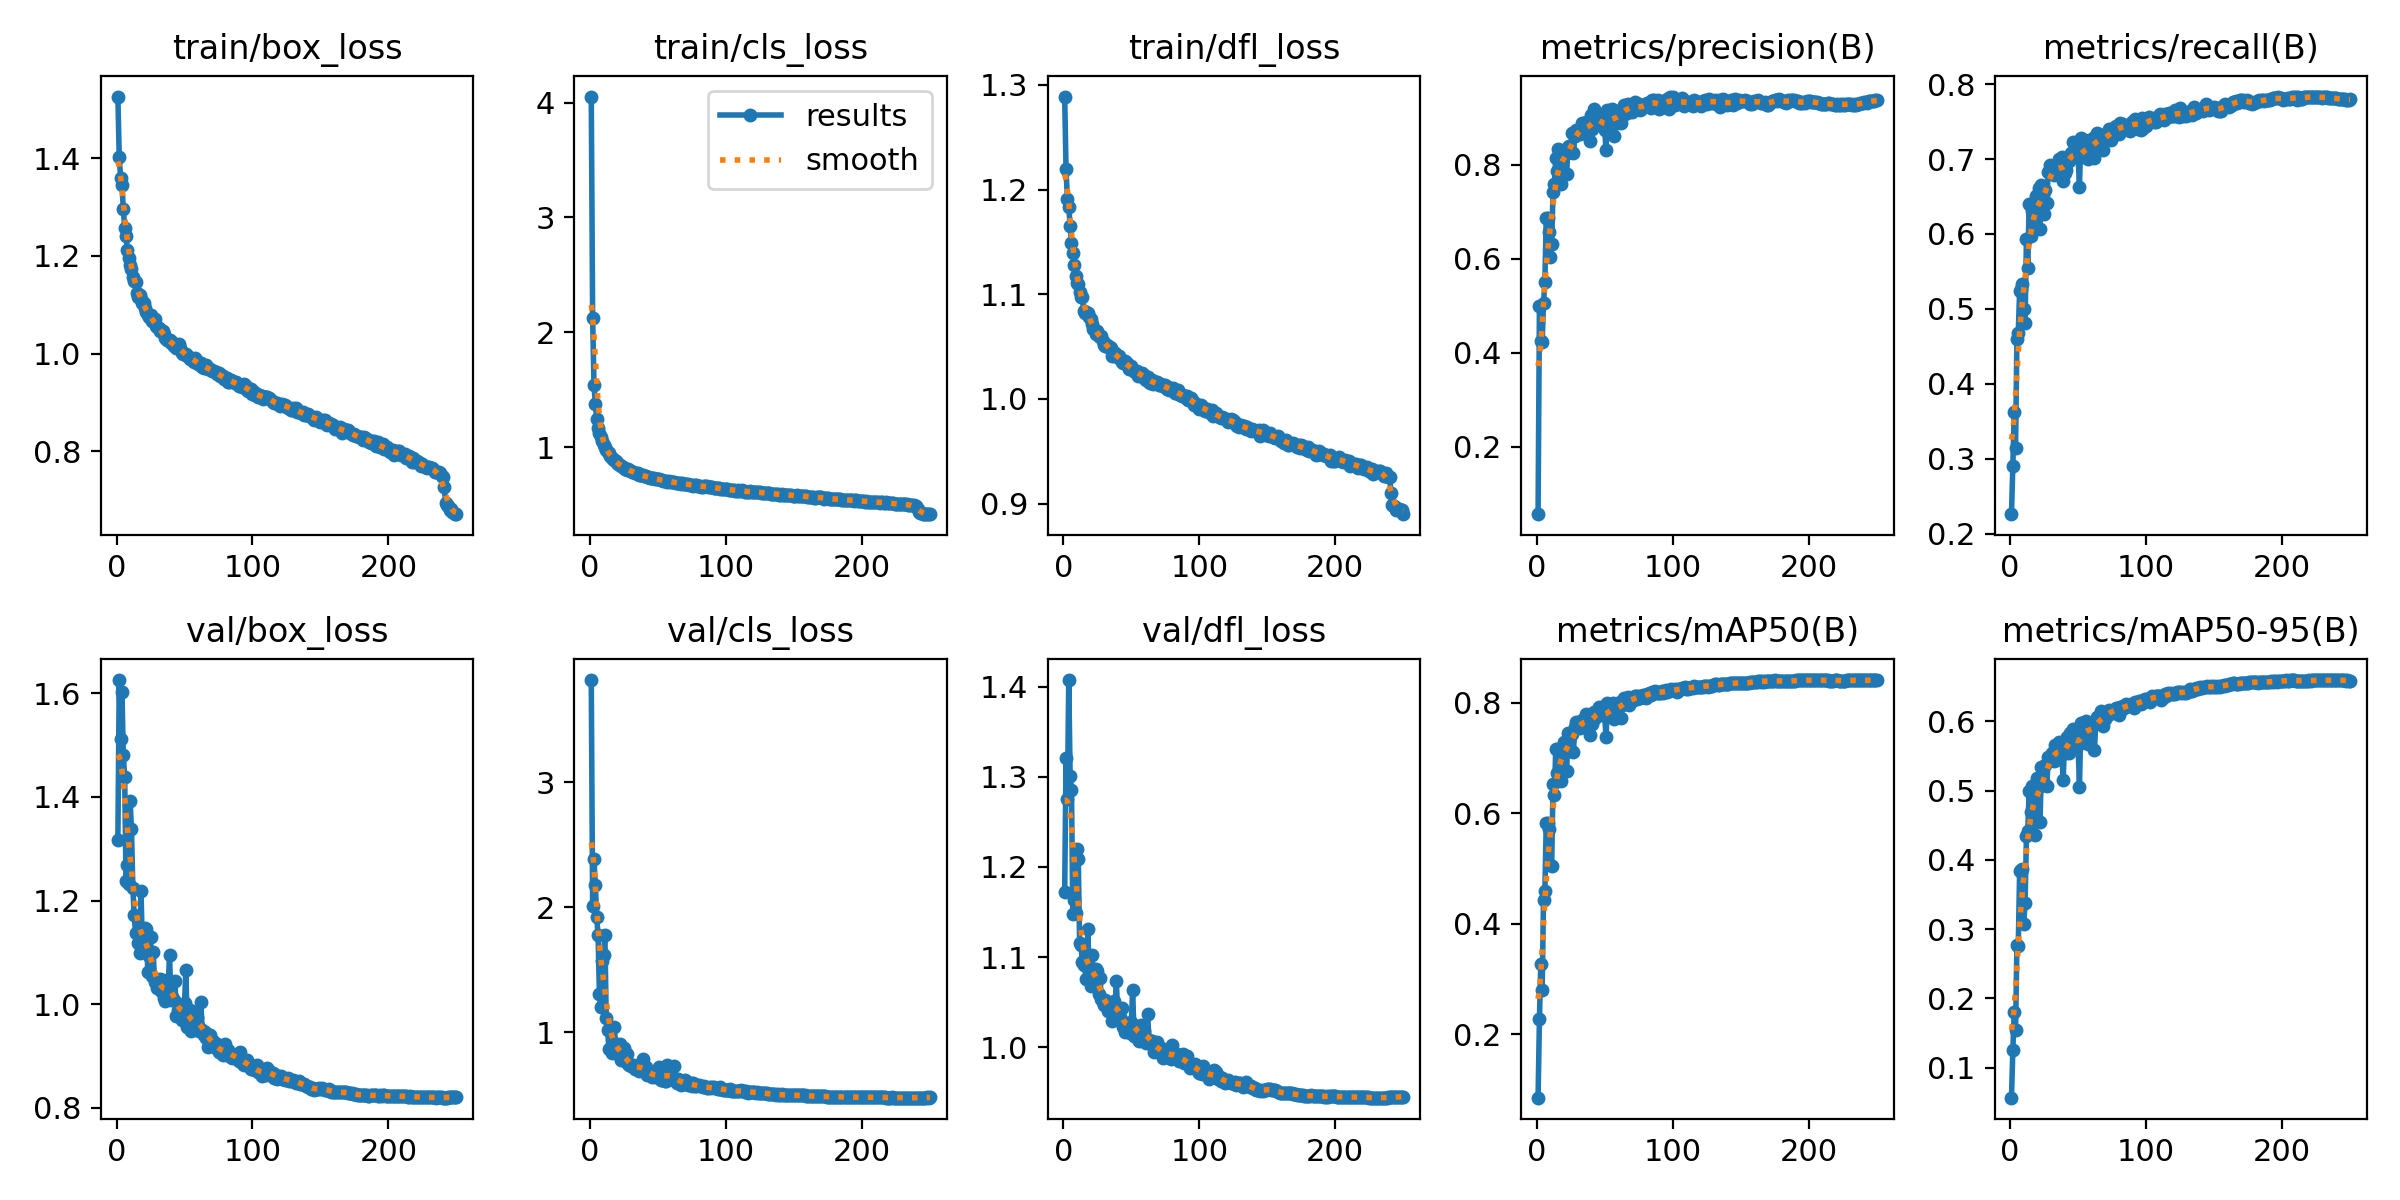

The file beside this chart, header and first rows:
epoch, time, train/box_loss, train/cls_loss, train/dfl_loss, metrics/precision(B), metrics/recall(B), metrics/mAP50(B), metrics/mAP50-95(B), val/box_loss, val/cls_loss, val/dfl_loss, lr/pg0, lr/pg1, lr/pg2
1, 52.41, 1.526, 4.053, 1.289, 0.05705, 0.2261, 0.08549, 0.05649, 1.318, 3.818, 1.172, 0.003288, 0.003288, 0.003288
2, 84.19, 1.402, 2.124, 1.22, 0.4989, 0.2904, 0.2285, 0.1247, 1.626, 2.009, 1.32, 0.006595, 0.006595, 0.006595
3, 111.7, 1.36, 1.537, 1.191, 0.4259, 0.3625, 0.3273, 0.1802, 1.511, 2.383, 1.275, 0.009876, 0.009876, 0.009876
4, 143.1, 1.346, 1.375, 1.184, 0.4222, 0.3151, 0.2808, 0.1538, 1.602, 2.179, 1.407, 0.009881, 0.009881, 0.009881
5, 173.2, 1.296, 1.248, 1.165, 0.5056, 0.4593, 0.4438, 0.2765, 1.481, 1.921, 1.301, 0.009842, 0.009842, 0.009842
6, 201.1, 1.258, 1.17, 1.149, 0.5515, 0.4681, 0.4591, 0.2752, 1.438, 1.779, 1.286, 0.009802, 0.009802, 0.009802
7, 232.7, 1.24, 1.119, 1.139, 0.6872, 0.5242, 0.5826, 0.3835, 1.238, 1.308, 1.147, 0.009762, 0.009762, 0.009762
8, 260.6, 1.213, 1.084, 1.128, 0.6869, 0.5271, 0.583, 0.3846, 1.269, 1.205, 1.163, 0.009723, 0.009723, 0.009723
9, 291.6, 1.196, 1.048, 1.118, 0.6568, 0.5338, 0.5715, 0.3873, 1.233, 1.573, 1.149, 0.009683, 0.009683, 0.009683
10, 322.9, 1.181, 1.016, 1.111, 0.6039, 0.4993, 0.5059, 0.3078, 1.391, 1.623, 1.219, 0.009644, 0.009644, 0.009644
11, 350.2, 1.173, 0.9962, 1.11, 0.6319, 0.4815, 0.5042, 0.3373, 1.338, 1.777, 1.209, 0.009604, 0.009604, 0.009604
12, 381.4, 1.157, 0.973, 1.102, 0.7412, 0.593, 0.6532, 0.4339, 1.225, 1.115, 1.115, 0.009564, 0.009564, 0.009564
13, 412.3, 1.148, 0.9599, 1.097, 0.759, 0.5547, 0.6326, 0.4418, 1.171, 1.016, 1.113, 0.009525, 0.009525, 0.009525
14, 440, 1.146, 0.9466, 1.097, 0.8146, 0.6405, 0.7167, 0.4992, 1.138, 0.8665, 1.095, 0.009485, 0.009485, 0.009485
15, 471.4, 1.124, 0.9181, 1.084, 0.7864, 0.5974, 0.6732, 0.4697, 1.138, 1.008, 1.091, 0.009446, 0.009446, 0.009446
16, 498.9, 1.117, 0.9008, 1.082, 0.8337, 0.6305, 0.7159, 0.5063, 1.118, 0.8392, 1.094, 0.009406, 0.009406, 0.009406
17, 530.8, 1.12, 0.8933, 1.083, 0.8084, 0.6099, 0.6866, 0.4868, 1.098, 0.9214, 1.076, 0.009366, 0.009366, 0.009366
18, 561.6, 1.112, 0.8854, 1.082, 0.7587, 0.6093, 0.6595, 0.4354, 1.219, 1.048, 1.131, 0.009327, 0.009327, 0.009327
19, 589.3, 1.103, 0.8769, 1.078, 0.8277, 0.6505, 0.7209, 0.5028, 1.114, 0.8384, 1.083, 0.009287, 0.009287, 0.009287
20, 620.7, 1.104, 0.86, 1.076, 0.8317, 0.6517, 0.7299, 0.5179, 1.114, 0.8758, 1.067, 0.009248, 0.009248, 0.009248
21, 649.8, 1.094, 0.8485, 1.072, 0.822, 0.6614, 0.7263, 0.5054, 1.148, 0.8308, 1.102, 0.009208, 0.009208, 0.009208
22, 680, 1.085, 0.8425, 1.067, 0.78, 0.6062, 0.6764, 0.454, 1.146, 0.9108, 1.084, 0.009168, 0.009168, 0.009168
23, 711, 1.079, 0.835, 1.066, 0.8386, 0.6659, 0.7455, 0.534, 1.062, 0.7785, 1.068, 0.009129, 0.009129, 0.009129
24, 738.1, 1.074, 0.8251, 1.062, 0.8398, 0.6518, 0.7324, 0.5135, 1.094, 0.7993, 1.087, 0.009089, 0.009089, 0.009089
25, 769.6, 1.078, 0.8214, 1.065, 0.8263, 0.626, 0.7134, 0.5094, 1.13, 0.874, 1.084, 0.00905, 0.00905, 0.00905
26, 800.8, 1.066, 0.8097, 1.06, 0.8687, 0.6592, 0.7438, 0.537, 1.055, 0.7694, 1.059, 0.00901, 0.00901, 0.00901
27, 828, 1.067, 0.8031, 1.059, 0.8253, 0.641, 0.7116, 0.5069, 1.1, 0.8289, 1.077, 0.00897, 0.00897, 0.00897
28, 859.3, 1.07, 0.8106, 1.061, 0.8602, 0.6833, 0.7568, 0.5478, 1.042, 0.7465, 1.053, 0.008931, 0.008931, 0.008931
29, 887.5, 1.057, 0.7968, 1.055, 0.875, 0.6921, 0.7648, 0.548, 1.044, 0.7381, 1.05, 0.008891, 0.008891, 0.008891
30, 918.8, 1.055, 0.7884, 1.052, 0.8702, 0.6822, 0.7562, 0.5467, 1.032, 0.7297, 1.047, 0.008852, 0.008852, 0.008852
31, 950, 1.052, 0.7826, 1.051, 0.875, 0.6868, 0.7617, 0.5548, 1.035, 0.7413, 1.052, 0.008812, 0.008812, 0.008812
32, 977.2, 1.046, 0.7825, 1.052, 0.8657, 0.6786, 0.7541, 0.5425, 1.049, 0.7367, 1.051, 0.008772, 0.008772, 0.008772
33, 1009, 1.047, 0.7778, 1.049, 0.8897, 0.6913, 0.7691, 0.5665, 1.026, 0.7087, 1.04, 0.008733, 0.008733, 0.008733
34, 1040, 1.046, 0.7761, 1.05, 0.8668, 0.6849, 0.7583, 0.5448, 1.046, 0.7353, 1.044, 0.008693, 0.008693, 0.008693
35, 1068, 1.041, 0.7698, 1.049, 0.8818, 0.6816, 0.7663, 0.5605, 1.012, 0.7178, 1.043, 0.008654, 0.008654, 0.008654
36, 1099, 1.031, 0.7583, 1.041, 0.8916, 0.6996, 0.7803, 0.5705, 1.006, 0.6886, 1.029, 0.008614, 0.008614, 0.008614
37, 1127, 1.027, 0.7525, 1.042, 0.8831, 0.687, 0.7678, 0.5601, 1.025, 0.7325, 1.051, 0.008574, 0.008574, 0.008574
38, 1158, 1.027, 0.7533, 1.044, 0.8702, 0.7023, 0.7672, 0.5556, 1.032, 0.7123, 1.041, 0.008535, 0.008535, 0.008535
39, 1189, 1.027, 0.7536, 1.042, 0.8516, 0.6711, 0.7427, 0.5149, 1.096, 0.7885, 1.073, 0.008495, 0.008495, 0.008495
40, 1216, 1.021, 0.7463, 1.041, 0.905, 0.6817, 0.7711, 0.5672, 1.008, 0.691, 1.036, 0.008456, 0.008456, 0.008456
41, 1248, 1.024, 0.7474, 1.041, 0.8751, 0.6848, 0.7628, 0.5538, 1.015, 0.7237, 1.04, 0.008416, 0.008416, 0.008416
42, 1279, 1.015, 0.7377, 1.038, 0.918, 0.6963, 0.7829, 0.578, 1.009, 0.6628, 1.033, 0.008376, 0.008376, 0.008376
43, 1306, 1.017, 0.737, 1.036, 0.8894, 0.6973, 0.7727, 0.5537, 1.046, 0.692, 1.043, 0.008337, 0.008337, 0.008337
44, 1338, 1.012, 0.7323, 1.034, 0.8959, 0.7039, 0.7856, 0.5829, 0.9776, 0.6685, 1.022, 0.008297, 0.008297, 0.008297
45, 1366, 1.012, 0.7283, 1.036, 0.907, 0.708, 0.7841, 0.5775, 0.9894, 0.6737, 1.017, 0.008258, 0.008258, 0.008258
46, 1398, 1.02, 0.7339, 1.035, 0.9017, 0.7229, 0.7932, 0.5886, 0.9865, 0.6444, 1.027, 0.008218, 0.008218, 0.008218
47, 1428, 1.012, 0.7277, 1.034, 0.8956, 0.7072, 0.7821, 0.5773, 0.9779, 0.6588, 1.024, 0.008178, 0.008178, 0.008178
48, 1457, 1.001, 0.7238, 1.029, 0.8964, 0.7025, 0.7815, 0.5797, 0.9689, 0.6429, 1.019, 0.008139, 0.008139, 0.008139
49, 1489, 0.9997, 0.7172, 1.03, 0.8863, 0.7057, 0.7827, 0.5776, 0.9709, 0.6589, 1.016, 0.008099, 0.008099, 0.008099
50, 1518, 0.9998, 0.7206, 1.031, 0.8745, 0.7046, 0.7766, 0.5659, 1.001, 0.6629, 1.027, 0.00806, 0.00806, 0.00806
51, 1548, 0.9993, 0.7189, 1.028, 0.8306, 0.6631, 0.7383, 0.5046, 1.066, 0.721, 1.063, 0.00802, 0.00802, 0.00802
52, 1578, 0.9955, 0.7139, 1.027, 0.9167, 0.7275, 0.7994, 0.5977, 0.9559, 0.6187, 1.012, 0.00798, 0.00798, 0.00798
53, 1606, 0.9933, 0.7094, 1.025, 0.9153, 0.7166, 0.7968, 0.5978, 0.9534, 0.6181, 1.013, 0.007941, 0.007941, 0.007941
54, 1637, 0.9895, 0.7071, 1.026, 0.8846, 0.7025, 0.7785, 0.5734, 0.9888, 0.6851, 1.023, 0.007901, 0.007901, 0.007901
55, 1667, 0.9899, 0.7038, 1.022, 0.9178, 0.7248, 0.7983, 0.5993, 0.9481, 0.6143, 1.009, 0.007862, 0.007862, 0.007862
56, 1696, 0.9872, 0.705, 1.025, 0.9109, 0.7199, 0.8001, 0.5998, 0.9531, 0.6137, 1.006, 0.007822, 0.007822, 0.007822
57, 1727, 0.9821, 0.6984, 1.022, 0.8602, 0.7004, 0.7714, 0.5672, 0.9849, 0.7388, 1.025, 0.007782, 0.007782, 0.007782
58, 1757, 0.9902, 0.7029, 1.025, 0.9119, 0.7119, 0.7915, 0.5927, 0.9548, 0.6355, 1.011, 0.007743, 0.007743, 0.007743
59, 1787, 0.9858, 0.6994, 1.023, 0.888, 0.7108, 0.789, 0.583, 0.9746, 0.6803, 1.017, 0.007703, 0.007703, 0.007703
60, 1818, 0.9783, 0.6972, 1.019, 0.9142, 0.7213, 0.796, 0.5971, 0.9575, 0.6307, 1.006, 0.007664, 0.007664, 0.007664
... 190 more rows
